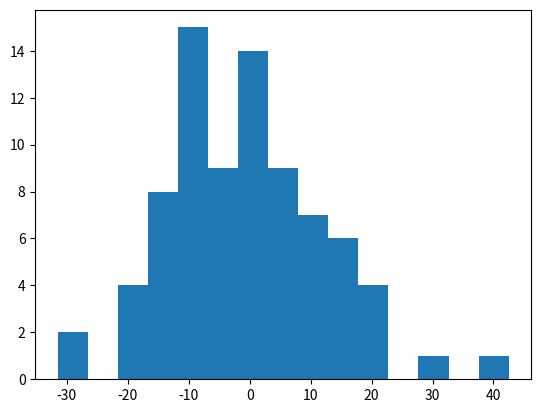

The script that saved this image:
import numpy as np
import matplotlib.pyplot as plt
from scipy.stats import norm

w1lines = [52.5, 48.5, 48, 47, 45.5,54, 49.5, 45.5, 44.5, 45.5, 54.5, 43.5, 49, 41, 46.5, 53.5]
w1scores = [60, 38, 39, 51, 74, 51, 44, 36, 33, 58, 62, 33, 41, 40, 48, 60]

w2lines = [52, 41, 45, 49, 48, 47, 43, 49, 46.5, 44.5, 45, 50.5, 55, 54, 58, 56]
w2scores = [73, 59, 37, 52, 51, 35, 31, 28, 43, 33, 46, 67, 37, 66, 71, 52]

w3lines = [55.5, 43, 45.5, 46, 50, 48, 55.5, 41.5, 48, 44, 52, 41.5, 45.5, 55.5, 48.5, 51.5]
w3scores = [58, 33, 64, 32, 36, 41, 54,41, 31, 34, 50, 26, 59, 47, 58, 62]

w4lines = [49.5, 46, 47.5, 47.5, 42, 51, 42, 51.5,42.5, 44, 54, 54, 51.5, 44, 44.5, 51.5]
w4scores = [36, 45, 64, 40, 38, 64, 44, 21, 48, 51, 72, 57, 49, 30, 44, 42]

w5lines = [47.5, 54, 45.5, 50.5, 49, 39.5, 43.5, 45.5, 48.5, 39.5, 46, 46.5, 52.5, 48.5, 56.5, 46.5]
w5scores = [62, 43, 47, 47, 36, 46, 55, 39, 56, 47, 29, 89, 64, 17, 58, 56]

arr = []
for index in range(len(w4lines)):
    arr.append(w4scores[index]-w4lines[index])
    arr.append(w3scores[index]-w3lines[index])
    arr.append(w2scores[index]-w2lines[index])
    arr.append(w1scores[index]-w1lines[index])
    arr.append(w5scores[index]-w5lines[index])

fig, axs = plt.subplots()
axs.hist(arr, bins=15)
plt.show()
mean, std=norm.fit(arr)
print("MEAN", mean)
print("STD", std)
